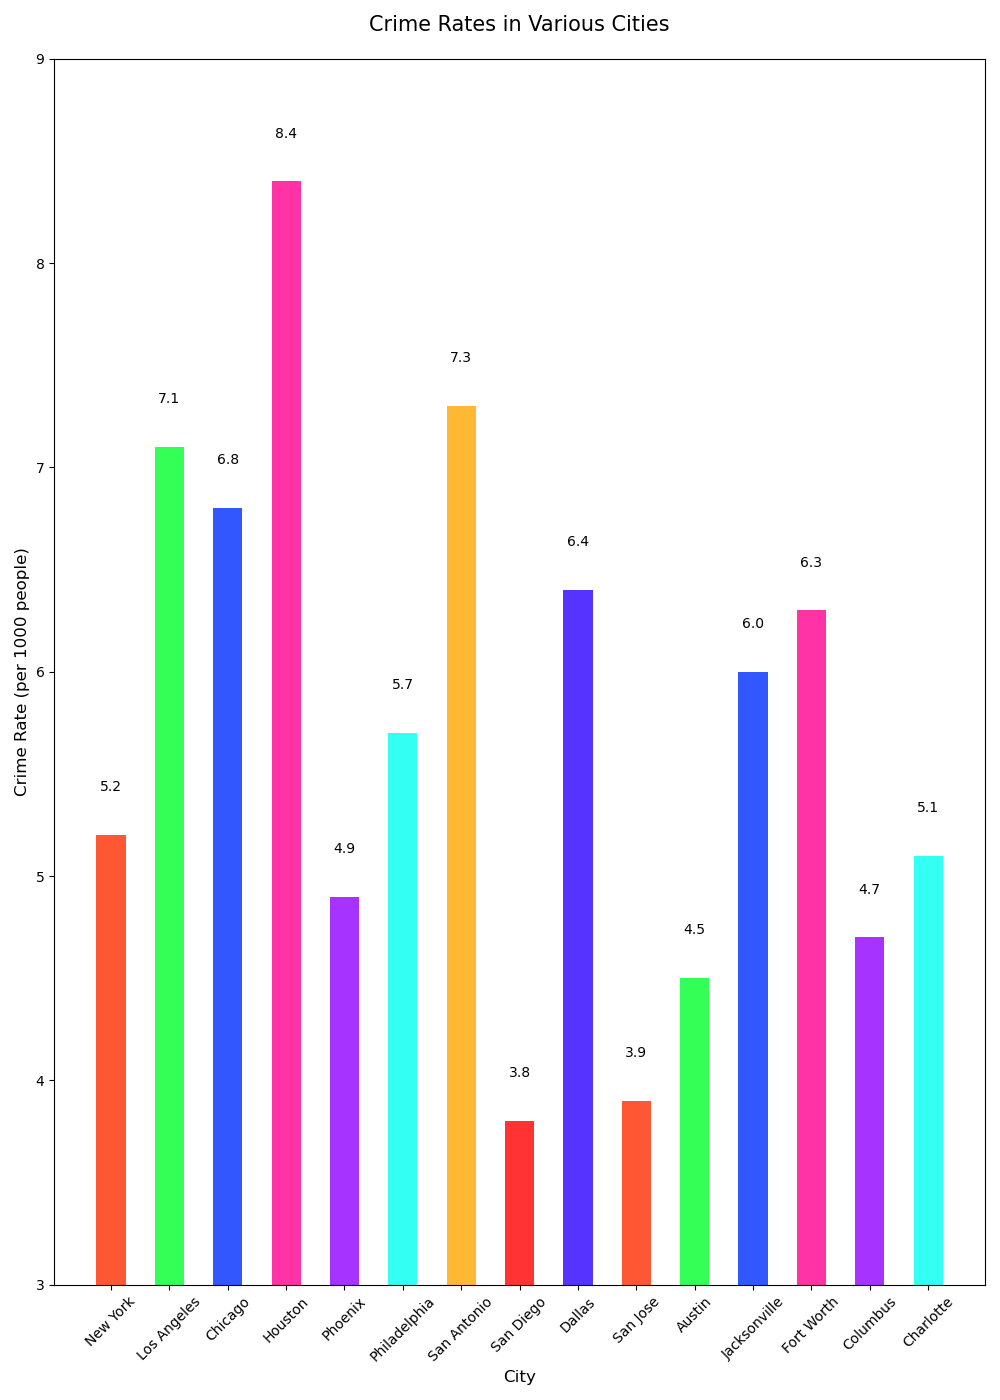

The data file committed next to this chart (first rows):
City, Crime Rate
New York, 5.2
Los Angeles, 7.1
Chicago, 6.8
Houston, 8.4
Phoenix, 4.9
Philadelphia, 5.7
San Antonio, 7.3
San Diego, 3.8
Dallas, 6.4
San Jose, 3.9
Austin, 4.5
Jacksonville, 6.0
Fort Worth, 6.3
Columbus, 4.7
Charlotte, 5.1
